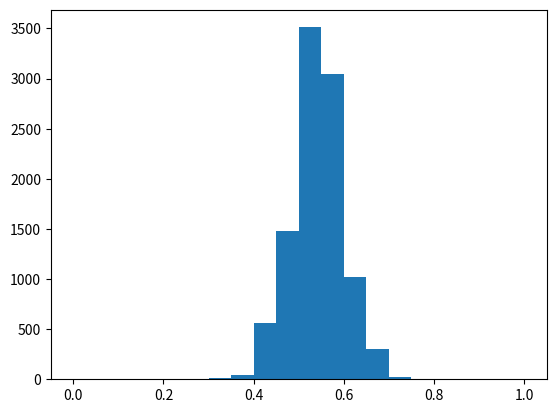

Python code for this plot:
import numpy as np
from matplotlib import pyplot as plt

''' You’re part of an impartial research group that conducts phone surveys prior to local elections. 
During this election season, the group conducted a survey to determine how many people would vote for Cynthia Ceballos vs. Justin Kerrigan 
in the mayoral election.Now that the election has occurred, your group wants to compare the survey responses to the actual results.'''

survey_responses = ['Ceballos', 'Kerrigan', 'Ceballos', 'Ceballos', 'Ceballos','Kerrigan', 'Kerrigan', 'Ceballos', 'Ceballos', 'Ceballos', 
'Kerrigan', 'Kerrigan', 'Ceballos', 'Ceballos', 'Kerrigan', 'Kerrigan', 'Ceballos', 'Ceballos', 'Kerrigan', 'Kerrigan', 'Kerrigan', 'Kerrigan', 'Kerrigan', 'Kerrigan', 'Ceballos', 'Ceballos', 'Ceballos', 'Ceballos', 'Ceballos', 'Ceballos',
'Kerrigan', 'Kerrigan', 'Ceballos', 'Ceballos', 'Ceballos', 'Kerrigan', 'Kerrigan', 'Ceballos', 'Ceballos', 'Kerrigan', 'Kerrigan', 'Ceballos', 'Ceballos', 'Kerrigan', 'Kerrigan', 'Kerrigan', 'Kerrigan', 'Kerrigan', 'Kerrigan', 'Ceballos',
'Kerrigan', 'Kerrigan', 'Ceballos', 'Ceballos', 'Ceballos', 'Kerrigan', 'Kerrigan', 'Ceballos', 'Ceballos', 'Kerrigan', 'Kerrigan', 'Ceballos', 'Ceballos', 'Kerrigan', 'Kerrigan', 'Kerrigan', 'Kerrigan', 'Kerrigan', 'Kerrigan', 'Ceballos']

total_ceballos = survey_responses.count("Ceballos")
print(total_ceballos)

survey_responses_array = np.array(survey_responses)

percentage_ceballos = np.mean(survey_responses_array == "Ceballos")
print(percentage_ceballos)

""" 
In the real election, 54% of the 10,000 town population voted for Cynthia Ceballos. 
Your supervisors are concerned because this is a very different outcome than what the poll predicted. 
They want you to determine if there is something wrong with the poll or if given the sample size, it was an entirely reasonable result.
Generate a binomial distribution that takes the number of total survey responses, the actual success rate, and the size of the town’s population as its parameters. 
Then divide the distribution by the number of survey responses. Save your calculation to the variable possible_surveys."""

binomial = np.random.binomial(70, 0.54, size = 10000)
possible_surveys = binomial / 70.

plt.hist(possible_surveys, bins = 20 , range = (0,1))
plt.show()

""" As we saw, 47% of people we surveyed said they would vote for Ceballos, but 54% of people voted for Ceballos in the actual election.
Calculate the percentage of surveys that could have an outcome of Ceballos receiving less than 50% of the vote and save it to the variable ceballos_loss_surveys."""

ceballos_loss_surveys = np.mean(possible_surveys < .5)

print(ceballos_loss_surveys)

""" With this current poll, about 20% of the time a survey output would predict Kerrigan winning, even if Ceballos won the actual election.
Your co-worker points out that your poll would be more accurate if it had more responders.
Generate another binomial distribution, but this time, see what would happen if you had instead surveyed 7,000 people. 
Divide the distribution by the size of the survey and save your findings to large_survey."""

binomial2 = np.random.binomial(7000, 0.54, size = 10000)
large_survey = binomial2 / 7000.

ceballos_loss_new = np.mean(large_survey < .5)
print(ceballos_loss_new)